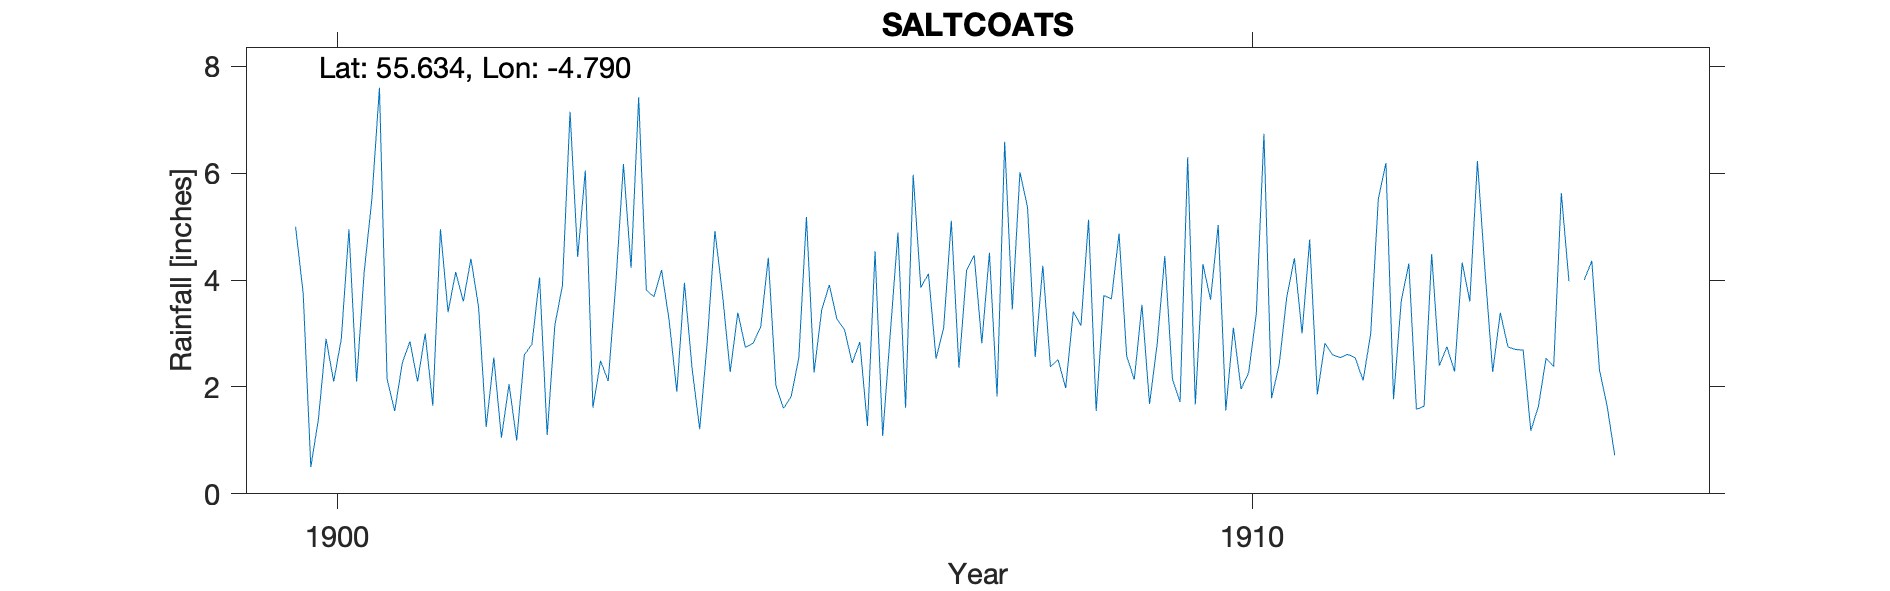

Data behind this chart, as committed beside it:
SALTCOATS, , , , , , , , , , , , , , , , , , , , 
Grid ref, NS245414, Long, -4.79, Lat, 55.63, Elevation, 23, ft, , , , , , , , , , , , 
Station no, RR8464, , , , , , , , , , , , , , , , , , , 
, 1900, 1901, 1902, 1903, 1904, 1905, 1906, 1907, 1908, 1909, 1910, 1911, 1912, 1913, 1914, 1915, 1916, 1917, 1918, 1919
January, 5, 2.15, 3.5, 7.15, 4.19, 2.82, 3.07, 2.53, 5.36, 4.87, 3.63, 3, 1.77, 4.16, , , , , , 
February, 3.75, 1.55, 1.25, 4.43, 3.24, 3.12, 2.45, 3.11, 2.56, 2.57, 5.03, 4.76, 3.6, 2.28, 4, , , , , 
March, 0.5, 2.45, 2.55, 6.05, 1.91, 4.42, 2.84, 5.11, 4.27, 2.14, 1.56, 1.86, 4.31, 3.39, 4.36, , , , , 
April, 1.4, 2.85, 1.05, 1.61, 3.95, 2.02, 1.27, 2.36, 2.38, 3.54, 3.11, 2.82, 1.58, 2.75, 2.32, , , , , 
May, 2.9, 2.1, 2.05, 2.49, 2.35, 1.6, 4.54, 4.18, 2.51, 1.68, 1.96, 2.6, 1.64, 2.7, 1.65, , , , , 
June, 2.1, 3, 1, 2.11, 1.21, 1.82, 1.08, 4.46, 1.98, 2.81, 2.27, 2.55, 4.49, 2.69, 0.72, , , , , 
July, 2.9, 1.65, 2.6, 3.93, 2.86, 2.54, 3.01, 2.82, 3.41, 4.45, 3.37, 2.61, 2.4, 1.18, , , , , , 
August, 4.95, 4.95, 2.8, 6.17, 4.92, 5.18, 4.89, 4.51, 3.15, 2.15, 6.74, 2.54, 2.75, 1.64, , , , , , 
September, 2.1, 3.4, 4.05, 4.23, 3.72, 2.27, 1.61, 1.82, 5.13, 1.72, 1.79, 2.12, 2.29, 2.54, , , , , , 
October, 4.15, 4.15, 1.1, 7.42, 2.28, 3.44, 5.97, 6.59, 1.55, 6.3, 2.42, 2.99, 4.33, 2.38, , , , , , 
November, 5.5, 3.6, 3.15, 3.81, 3.39, 3.91, 3.86, 3.45, 3.71, 1.67, 3.69, 5.52, 3.6, 5.63, , , , , , 
December, 7.6, 4.4, 3.9, 3.69, 2.74, 3.27, 4.12, 6.02, 3.65, 4.3, 4.41, 6.19, 6.23, 3.98, 4.45, , , , , 
Total, 42.85, 36.25, 29, 53.09, 36.76, 36.41, 38.71, 46.96, 39.66, 38.2, 39.98, 39.56, 38.99, 35.32, , , , , , 
NGR is estimate as no information at all…, , , , , , , , , , , , , , , , , , , , 
